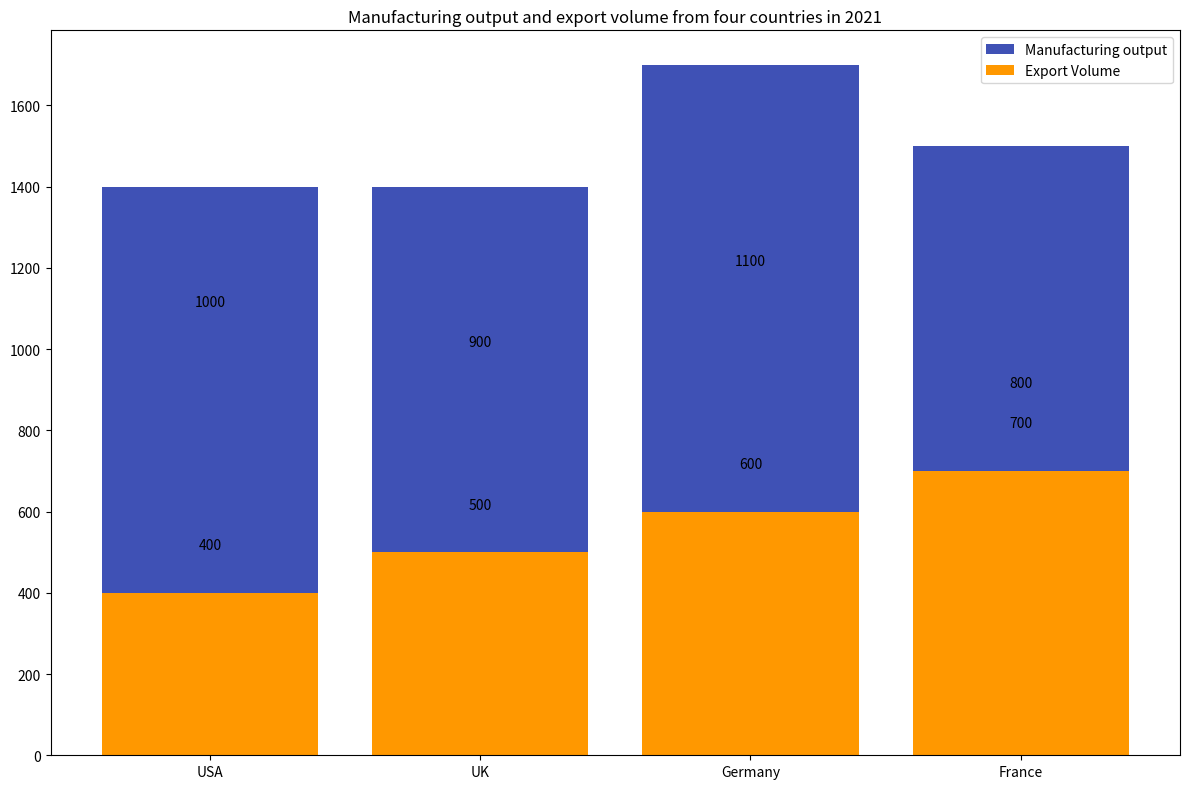

This chart was generated by the following Python code: (Note: this script raises an exception after producing the figure.)

import matplotlib.pyplot as plt
import numpy as np

Country= ['USA','UK','Germany','France']
Manufacturing_Output = np.array([1000,900,1100,800])
Export_Volume = np.array([400,500,600,700])

fig = plt.figure(figsize=(12,8))
ax = fig.add_subplot()
ax.bar(Country, Manufacturing_Output, label='Manufacturing output', bottom=Export_Volume, color='#3F51B5')
ax.bar(Country, Export_Volume, label='Export Volume', color='#FF9800')
ax.set_title('Manufacturing output and export volume from four countries in 2021')

for i, v in enumerate(Manufacturing_Output):
    ax.text(i, v+100, str(v), ha='center', va='bottom')

for i, v in enumerate(Export_Volume):
    ax.text(i, v+100, str(v), ha='center', va='bottom')

plt.legend(loc='upper right')
plt.xticks(Country)
plt.tight_layout()
plt.savefig('Bar Chart/png/322.png')
plt.clf()
